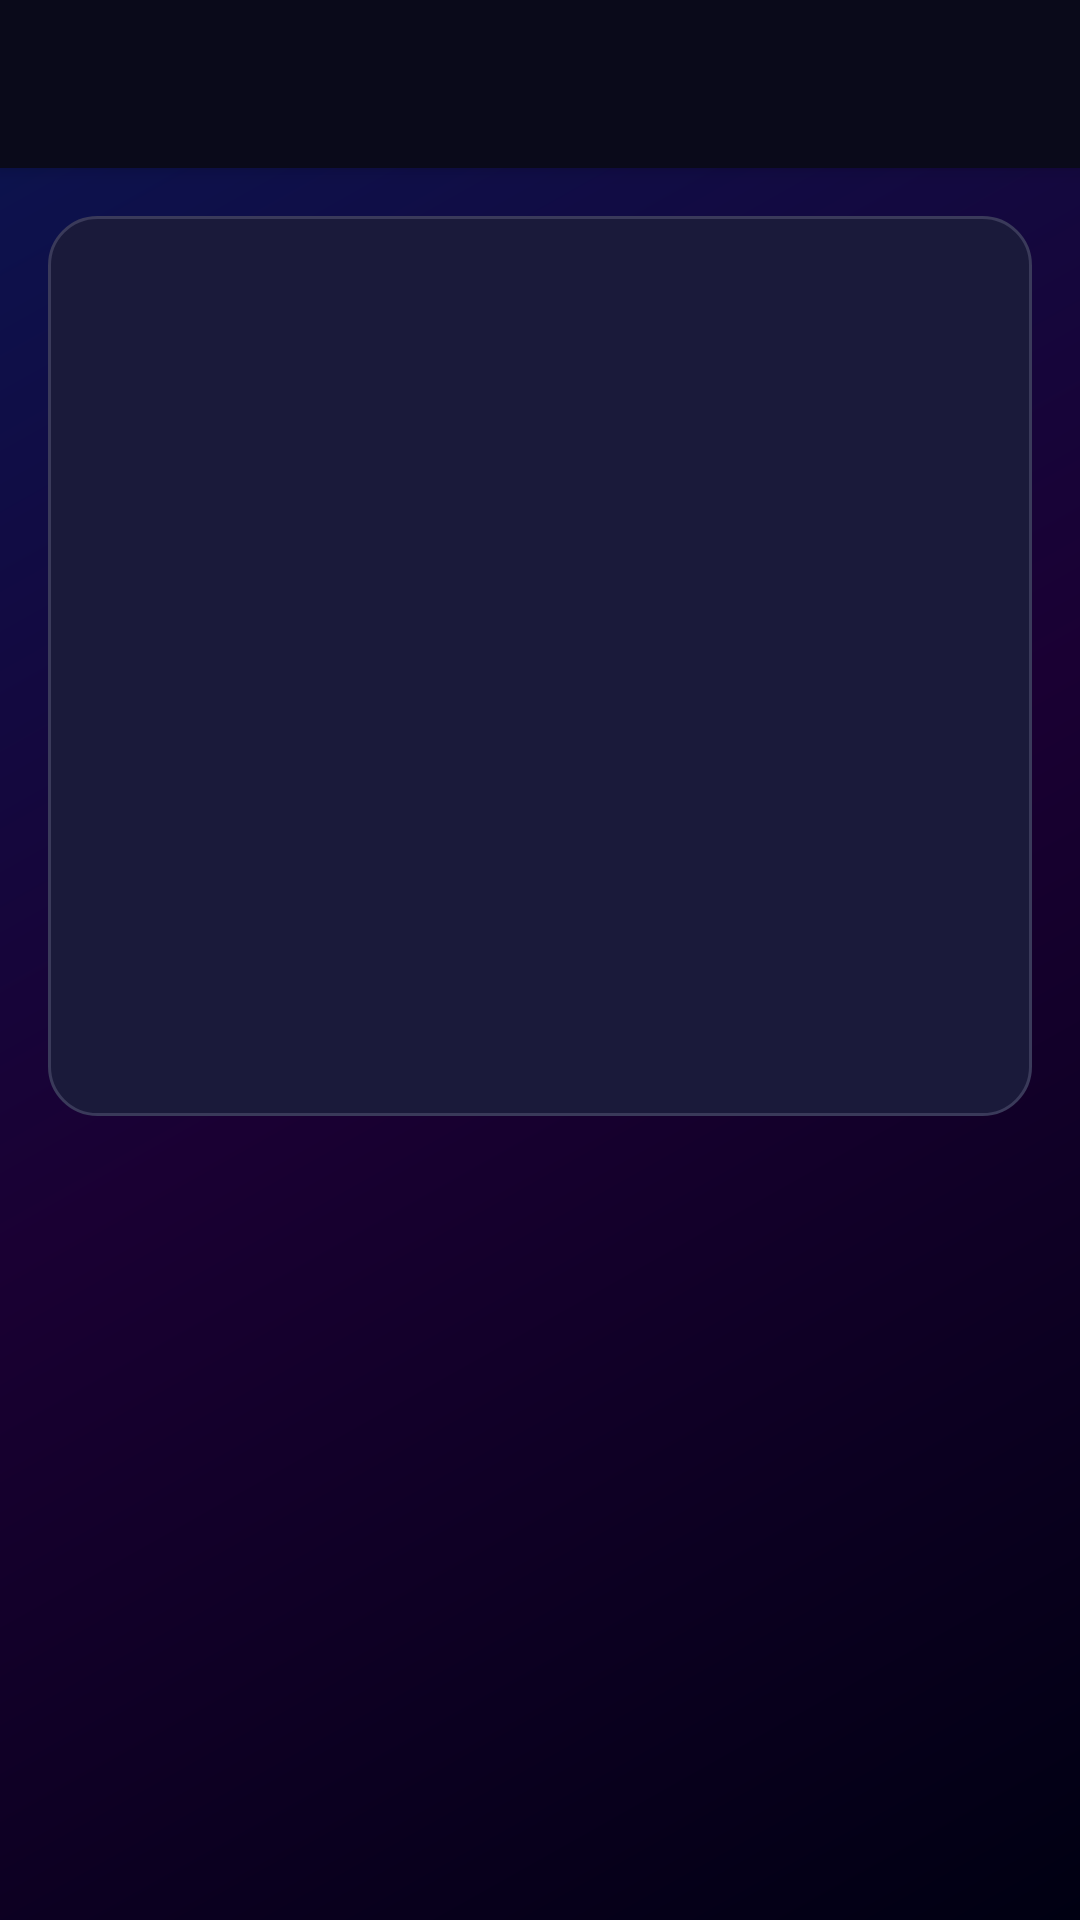

Layout XML and referenced resources for this Android screen:
<!-- AndroidManifest.xml: application theme Theme.AppCompat -->
<!-- res/layout/activity_tarot_detail.xml -->
<?xml version="1.0" encoding="utf-8"?>
<androidx.coordinatorlayout.widget.CoordinatorLayout xmlns:android="http://schemas.android.com/apk/res/android"
    xmlns:app="http://schemas.android.com/apk/res-auto"
    xmlns:tools="http://schemas.android.com/tools"
    android:layout_width="match_parent"
    android:layout_height="match_parent"
    android:background="@drawable/bg_tarot_gradient"
    tools:context=".TarotDetailActivity">

    <com.google.android.material.appbar.AppBarLayout
        android:layout_width="match_parent"
        android:layout_height="wrap_content"
        android:theme="@style/AppTheme.AppBarOverlay">

        <com.google.android.material.appbar.MaterialToolbar
            android:id="@+id/toolbar"
            android:layout_width="match_parent"
            android:layout_height="?attr/actionBarSize"
            android:background="@color/m3_cosmic_surface"
            app:titleTextColor="@color/m3_cosmic_on_surface"
            app:popupTheme="@style/AppTheme.PopupOverlay" />

    </com.google.android.material.appbar.AppBarLayout>

    <androidx.core.widget.NestedScrollView
        android:layout_width="match_parent"
        android:layout_height="match_parent"
        app:layout_behavior="@string/appbar_scrolling_view_behavior">

        <LinearLayout
            android:layout_width="match_parent"
            android:layout_height="wrap_content"
            android:orientation="vertical"
            android:padding="16dp">

            <androidx.viewpager2.widget.ViewPager2
                android:id="@+id/view_pager"
                android:layout_width="match_parent"
                android:layout_height="300dp"
                android:background="@drawable/bg_tarot_viewpager"
                android:padding="8dp" />

            <com.google.android.material.tabs.TabLayout
                android:id="@+id/tab_layout"
                android:layout_width="match_parent"
                android:layout_height="wrap_content"
                android:layout_marginTop="16dp"
                app:tabGravity="center"
                app:tabMode="fixed"
                app:tabSelectedTextColor="@color/m3_cosmic_tertiary"
                app:tabTextColor="@color/m3_cosmic_shimmer"
                app:tabIndicatorColor="@color/m3_cosmic_tertiary"
                app:tabIndicatorHeight="3dp"
                app:tabTextAppearance="@style/TextAppearance.AppCompat.Small" />

            <FrameLayout
                android:layout_width="match_parent"
                android:layout_height="wrap_content"
                android:layout_marginTop="24dp">

                <TextView
                    android:id="@+id/tv_interpretation"
                    android:layout_width="match_parent"
                    android:layout_height="wrap_content"
                    android:textColor="@color/m3_cosmic_on_surface"
                    android:textSize="16sp"
                    android:fontFamily="@font/regular"
                    android:lineSpacingExtra="4sp" />

                <ProgressBar
                    android:id="@+id/progress_bar"
                    android:layout_width="wrap_content"
                    android:layout_height="wrap_content"
                    android:layout_gravity="center"
                    android:visibility="gone" />

            </FrameLayout>

            <Button
                android:id="@+id/btn_speak"
                android:layout_width="match_parent"
                android:layout_height="wrap_content"
                android:layout_marginTop="16dp"
                android:layout_marginBottom="16dp"
                android:text="Yorumu Sesli Dinle"
                android:background="@drawable/btn_cosmic_primary"
                android:textColor="#FFFFFF"
                android:textSize="16sp"
                android:fontFamily="@font/medium"
                android:visibility="gone"/>

            <Button
                android:id="@+id/btn_share"
                android:layout_width="match_parent"
                android:layout_height="wrap_content"
                android:layout_marginTop="24dp"
                android:layout_marginBottom="16dp"
                android:background="@android:color/holo_blue_dark"
                android:text="@string/share_reading"
                android:textColor="@color/m3_cosmic_primary"
                android:fontFamily="@font/medium"
                android:visibility="gone" />

        </LinearLayout>

    </androidx.core.widget.NestedScrollView>

</androidx.coordinatorlayout.widget.CoordinatorLayout>
<!-- resources referenced by this layout -->
<resources>
  <color name="m3_cosmic_on_surface">#e1e1ff</color>
  <color name="m3_cosmic_primary">#1a0033</color>
  <color name="m3_cosmic_shimmer">#e6e6ff</color>
  <color name="m3_cosmic_surface">#0a0a1a</color>
  <color name="m3_cosmic_tertiary">#ffd700</color>
  <!-- drawable bg_tarot_gradient (drawable) -->
  <?xml version="1.0" encoding="utf-8"?>
  <shape xmlns:android="http://schemas.android.com/apk/res/android">
      <gradient
          android:type="linear"
          android:angle="135"
          android:startColor="@color/m3_cosmic_background"
          android:centerColor="@color/m3_cosmic_primary"
          android:endColor="@color/m3_cosmic_secondary" />
  </shape>
  <!-- drawable bg_tarot_viewpager (drawable) -->
  <?xml version="1.0" encoding="utf-8"?>
  <shape xmlns:android="http://schemas.android.com/apk/res/android">
      <corners android:radius="16dp" />
      <solid android:color="@color/m3_cosmic_surface_variant" />
      <stroke android:width="1dp" android:color="@color/m3_cosmic_outline_variant" />
  </shape>
  <!-- drawable btn_cosmic_primary (drawable) -->
  <?xml version="1.0" encoding="utf-8"?>
  <shape xmlns:android="http://schemas.android.com/apk/res/android">
      <solid android:color="@color/m3_cosmic_primary" />
      <corners android:radius="28dp" />
  </shape>
  <string name="share_reading">Falı Paylaş</string>
  <style name="AppTheme.AppBarOverlay" parent="ThemeOverlay.MaterialComponents.Dark.ActionBar">
          <item name="colorPrimary">@color/m3_cosmic_primary</item>
          <item name="colorPrimaryVariant">@color/m3_cosmic_primary_variant</item>
      </style>
  <style name="AppTheme.PopupOverlay" parent="ThemeOverlay.MaterialComponents.Light">
          <item name="android:textColor">@color/m3_cosmic_on_surface</item>
      </style>
  <color name="m3_cosmic_background">#000012</color>
  <color name="m3_cosmic_secondary">#0a1551</color>
  <color name="m3_cosmic_surface_variant">#1a1a3a</color>
  <color name="m3_cosmic_outline_variant">#3a3a5a</color>
  <color name="m3_cosmic_primary_variant">#2d0052</color>
</resources>
